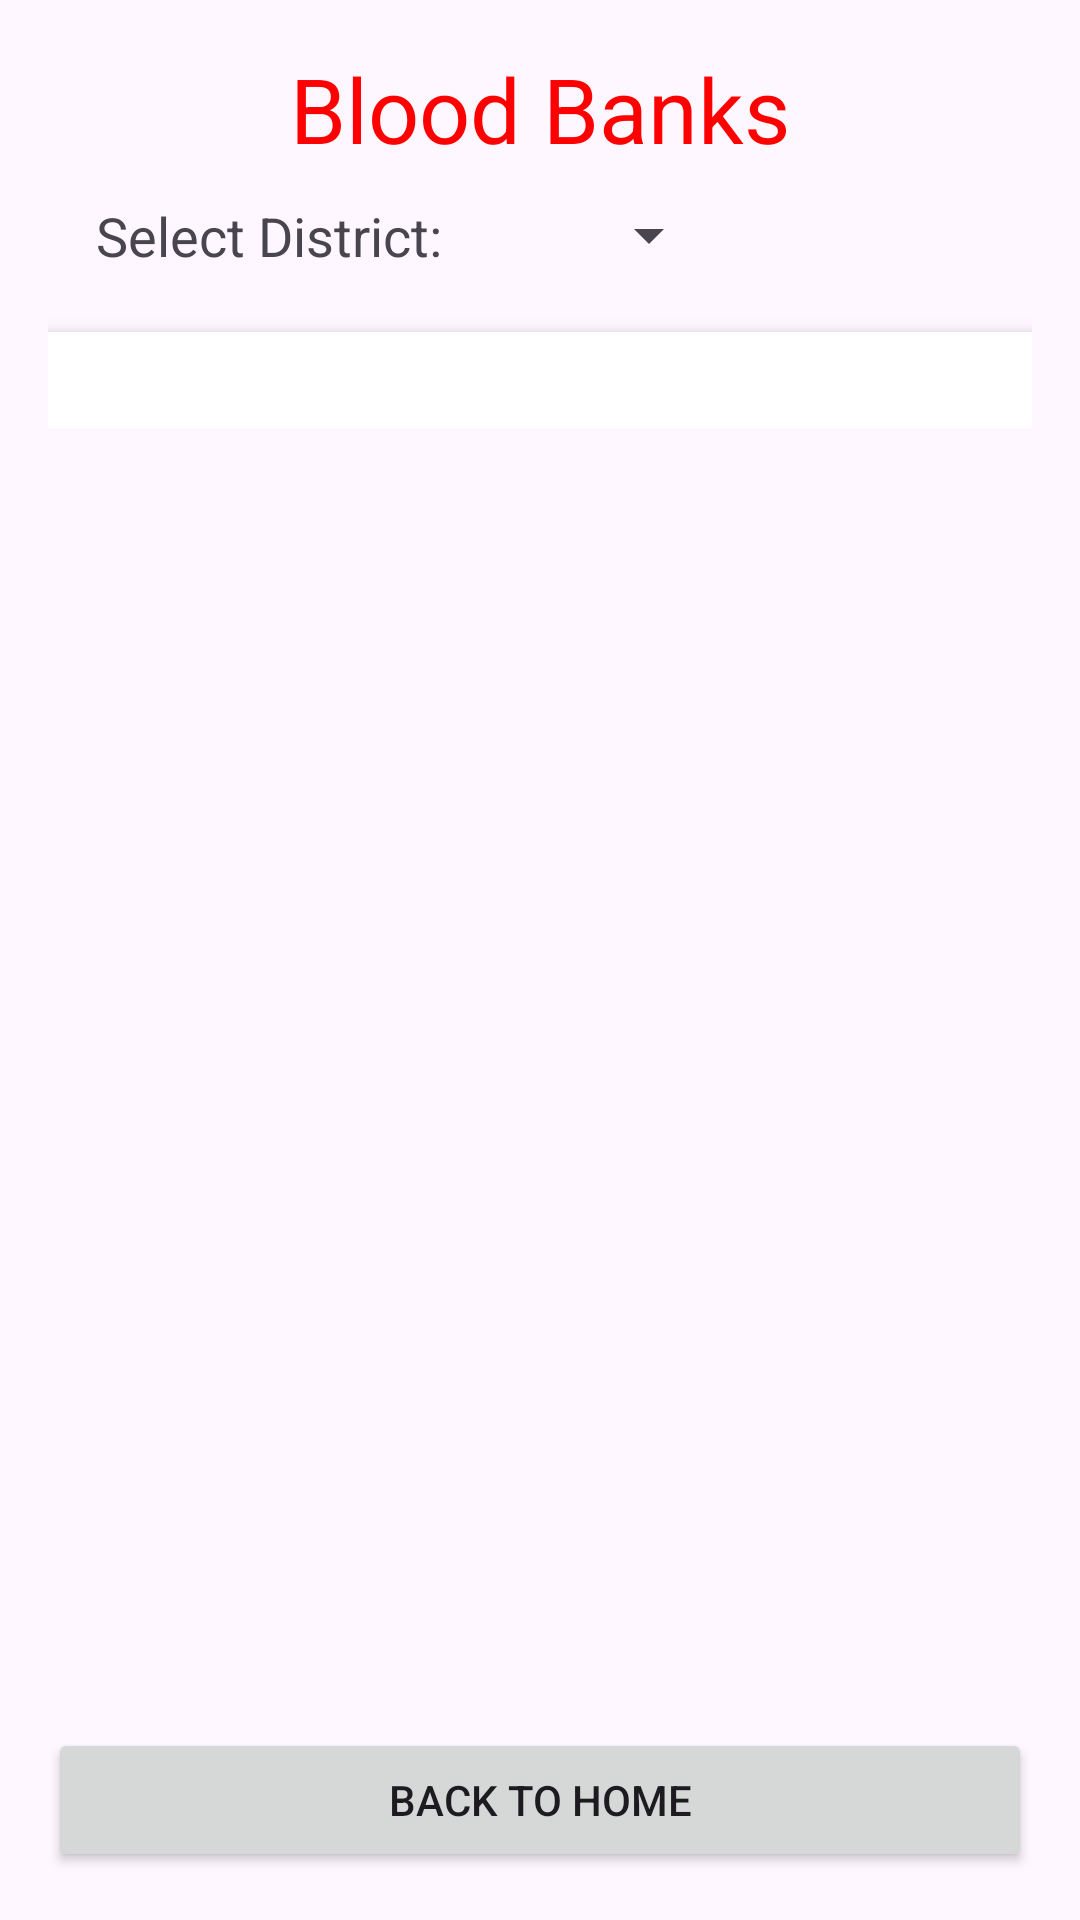

Produce the Android XML layout that renders to this screen, including the resource entries it uses.
<!-- AndroidManifest.xml: application theme Theme.NWURedDrops -->
<!-- res/layout/activity_blood_banks.xml -->
<?xml version="1.0" encoding="utf-8"?>
<RelativeLayout
    xmlns:android="http://schemas.android.com/apk/res/android"
    xmlns:tools="http://schemas.android.com/tools"
    android:layout_width="match_parent"
    android:layout_height="match_parent"
    tools:context=".BloodBanks">

    <LinearLayout
        android:layout_width="match_parent"
        android:layout_height="wrap_content"
        android:orientation="vertical"
        android:padding="16dp">

        <TextView
            android:layout_width="wrap_content"
            android:layout_height="wrap_content"
            android:text="@string/blood_banks"
            android:textSize="30sp"
            android:textColor="@color/customPrimaryColor"
            android:layout_gravity="center_horizontal"
            android:layout_marginBottom="10dp"/>


        <LinearLayout
            android:layout_width="match_parent"
            android:layout_height="wrap_content"
            android:orientation="horizontal"
            android:paddingHorizontal="16dp"
            android:layout_marginBottom="20dp">

            <TextView
                android:layout_width="wrap_content"
                android:layout_height="wrap_content"
                android:text="@string/select_district"
                android:textSize="18sp"
                android:layout_marginEnd="20sp">
            </TextView>

            <Spinner
                android:id="@+id/spinnerDistrict"
                android:layout_width="wrap_content"
                android:layout_height="wrap_content"
                android:layout_marginStart="25sp" >
            </Spinner>

        </LinearLayout>

        <androidx.recyclerview.widget.RecyclerView
            android:id="@+id/recyclerView"
            android:layout_width="match_parent"
            android:layout_height="wrap_content"
            android:layout_below="@id/titleTextView"
            android:padding="16dp"
            android:clipToPadding="false"
            android:background="#ffffff"
            android:elevation="4dp"
            android:layout_above="@id/buttonBack" />


    </LinearLayout>

    
    <Button
        android:id="@+id/buttonBack"
        android:layout_width="match_parent"
        android:layout_height="wrap_content"
        android:layout_alignParentBottom="true"
        android:layout_gravity="bottom"
        android:layout_marginStart="16dp"
        android:layout_marginTop="16dp"
        android:layout_marginEnd="16dp"
        android:layout_marginBottom="16dp"
        android:text="@string/back_to_home" />

</RelativeLayout>
<!-- resources referenced by this layout -->
<resources>
  <color name="customPrimaryColor">#FF0000</color>
  <string name="back_to_home">Back to Home</string>
  <string name="blood_banks">Blood Banks</string>
  <string name="select_district">Select District: </string>
  <style name="Theme.NWURedDrops" parent="Base.Theme.NWURedDrops" />
  <style name="Base.Theme.NWURedDrops" parent="Theme.Material3.DayNight.NoActionBar">
          
           <item name="colorPrimary">@color/customPrimaryColor</item>
  
      </style>
</resources>
